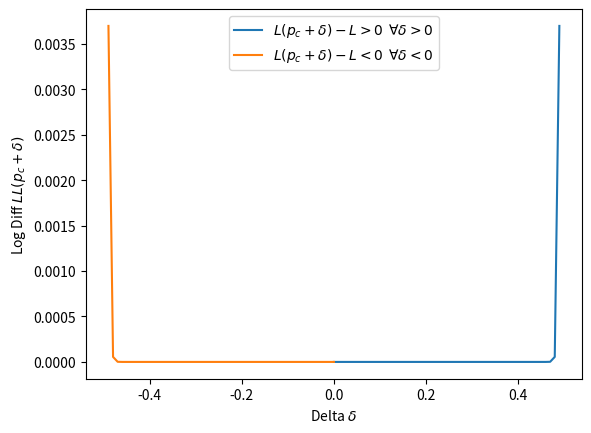

Python code for this plot:
import numpy as np
import matplotlib.pyplot as plt


def main():
    pass
    # N=100
    # p= 0.50
    # res = 50
    # diff = np.zeros(res)
    # Deltas = np.linspace(0, 0.49, res)
    # for i,d in enumerate(Deltas):
    #     LLeps = N * (p + d) * np.log(p + d) + N * (1 - (p + d)) * np.log(1 - (p + d))
    #     LL = N * (p) * np.log(p) + N * (1 - p) * np.log(1 - p)
    #     diff[i] = LLeps - LL
    # plt.plot(Deltas, diff,label='$LL(p_c + \delta) - LL > 0$  $ \\forall \delta > 0 $')
    #
    #
    # Deltas = -1*Deltas#np.linspace(-0.49,0 , res)
    # for i, d in enumerate(Deltas):
    #     LLeps = N * (p + d) * np.log(p + d) + N * (1 - (p + d)) * np.log(1 - (p + d))
    #     LL = N * (p) * np.log(p) + N * (1 - p) * np.log(1 - p)
    #     diff[i] = LLeps - LL
    # plt.plot(Deltas, diff,label='$LL(p_c + \delta) - LL < 0$  $\\forall \delta < 0 $')
    # plt.xlabel('Delta $\delta$')
    # plt.ylabel('Log Diff $LL(p_c + \delta)$')
    # plt.legend()
    # plt.show()

    N = 100
    p = 0.50
    res = 50
    diff = np.zeros(res)
    Deltas = np.linspace(0, 0.49, res)
    for i, d in enumerate(Deltas):
        Leps = np.power(p+d,N*(p+d))*np.power(1-(p+d),N*(1-(p+d)))
        LL = np.power(p,N*p)*np.power(1-p,N*(1-p))
        diff[i] = Leps - LL
    plt.plot(Deltas, diff, label='$L(p_c + \delta) - L > 0$  $ \\forall \delta > 0 $')

    Deltas = -1 * Deltas  # np.linspace(-0.49,0 , res)
    for i, d in enumerate(Deltas):
        Leps = np.power(p + d, N * (p + d)) * np.power(1 - (p + d), N * (1 - (p + d)))
        LL = np.power(p, N * p) * np.power(1 - p, N * (1 - p))
        diff[i] = Leps - LL
    plt.plot(Deltas, diff, label='$L(p_c + \delta) - L < 0$  $ \\forall \delta < 0 $')
    plt.xlabel('Delta $\delta$')
    plt.ylabel('Log Diff $LL(p_c + \delta)$')
    plt.legend()
    plt.show()

    # N=100
    # p= 0.01
    # res = 50
    # diff = np.zeros(res)
    # Deltas = np.linspace(0, 0.99, res)
    # for i,d in enumerate(Deltas):
    #     LLeps = N * (p + d) * np.log(p + d) + N * (1 - (p + d)) * np.log(1 - (p + d))
    #     LL = N * (p) * np.log(p) + N * (1 - p) * np.log(1 - p)
    #     diff[i] = LLeps - LL
    # plt.plot(Deltas, diff,label='$LL(p_c + \delta) - LL > 0$  $ \\forall \delta > 0 $')
    # plt.xlabel('Delta $\delta$')
    # plt.ylabel('Log Diff $LL(p_c + \delta)$')
    # plt.legend()
    # plt.show()



def subfun():
    pass


if __name__ == "__main__":
    main()
